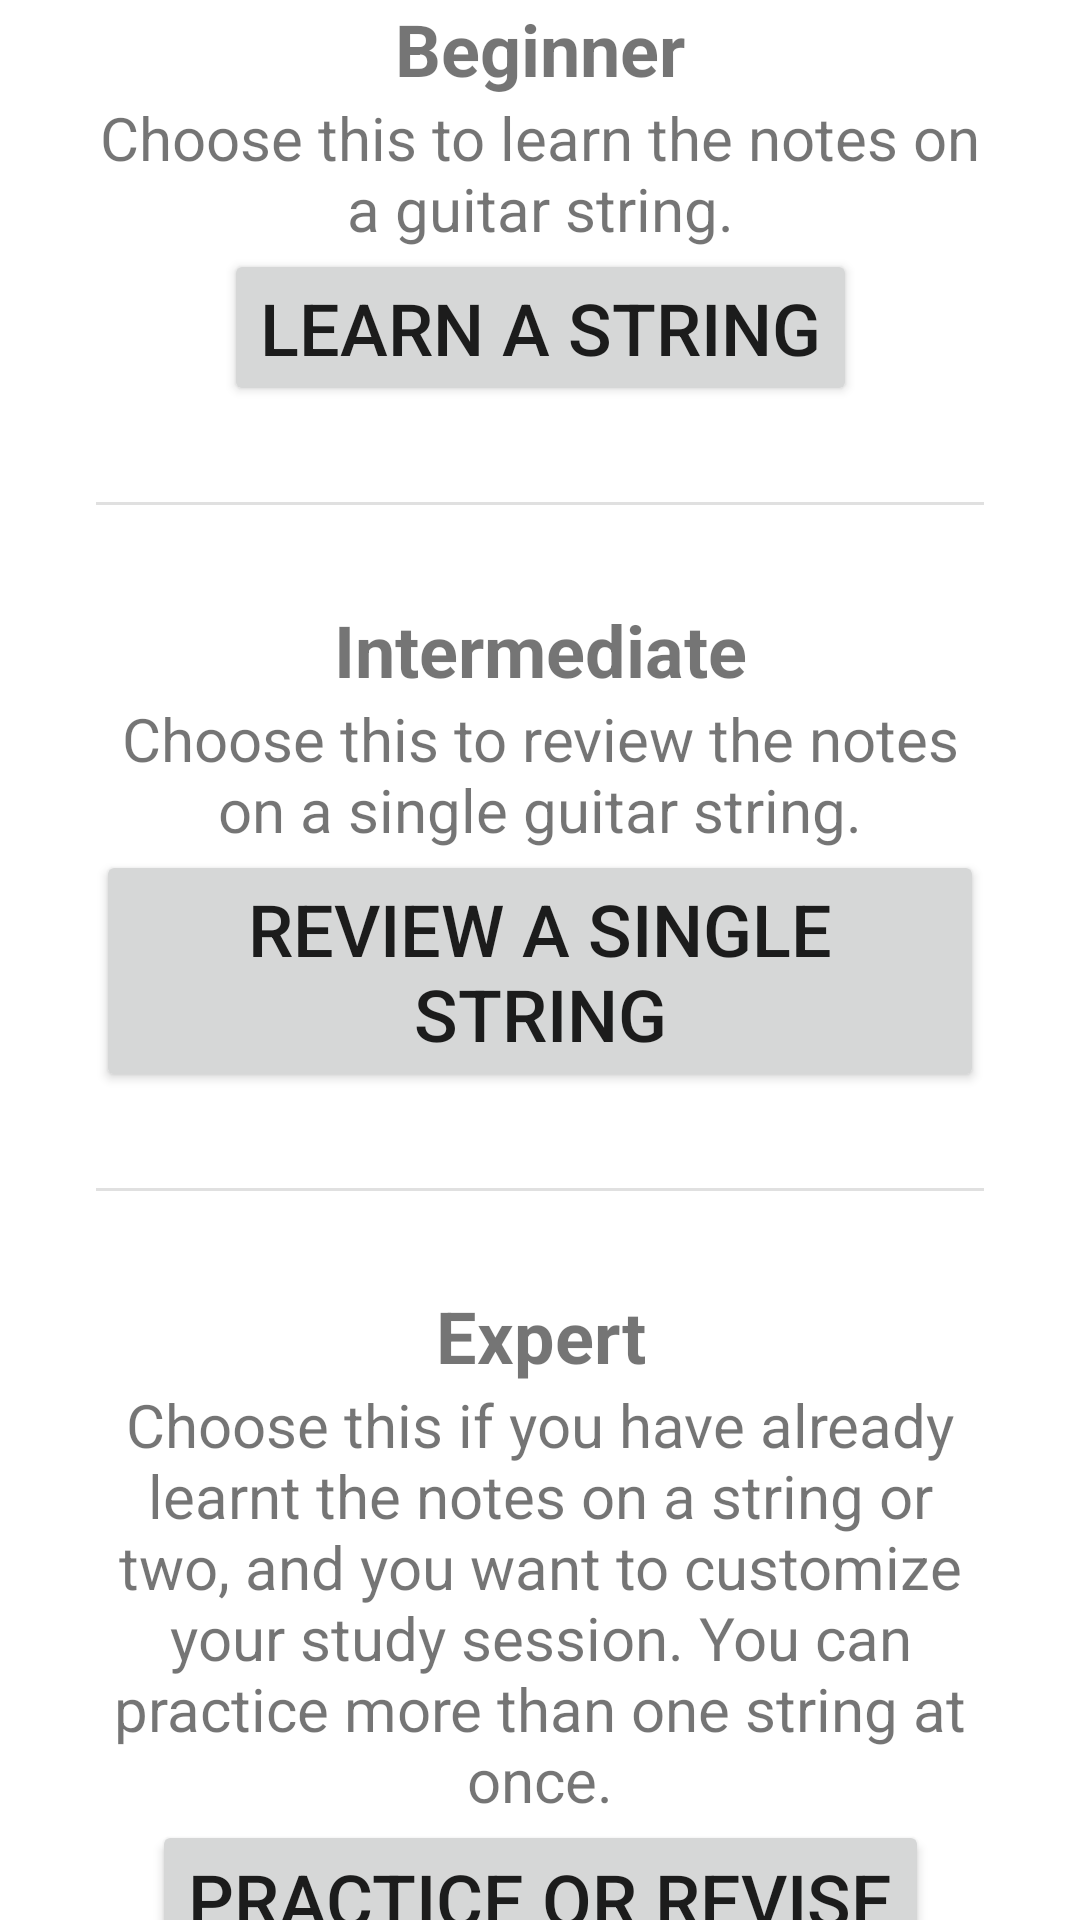

Layout XML and referenced resources for this Android screen:
<!-- AndroidManifest.xml: application theme Theme.GuitarFretboardTrainer -->
<!-- res/layout/activity_learn_or_revise.xml -->
<?xml version="1.0" encoding="utf-8"?>
<androidx.constraintlayout.widget.ConstraintLayout xmlns:android="http://schemas.android.com/apk/res/android"
    xmlns:app="http://schemas.android.com/apk/res-auto"
    xmlns:tools="http://schemas.android.com/tools"
    android:layout_width="match_parent"
    android:layout_height="match_parent"
    android:paddingLeft="32sp"
    android:paddingRight="32sp"
    tools:context=".LearnOrReviseActivity">

    <androidx.constraintlayout.widget.ConstraintLayout
        android:layout_width="wrap_content"
        android:layout_height="wrap_content"
        app:layout_constraintBottom_toBottomOf="parent"
        app:layout_constraintEnd_toEndOf="parent"
        app:layout_constraintStart_toStartOf="parent"
        app:layout_constraintTop_toTopOf="parent">

        <TextView
            android:id="@+id/txt_intermediate_descripton"
            android:layout_width="wrap_content"
            android:layout_height="wrap_content"
            android:text="@string/txt_intermediate_description"
            android:textAlignment="center"
            android:textSize="20sp"
            app:layout_constraintEnd_toEndOf="parent"
            app:layout_constraintStart_toStartOf="parent"
            app:layout_constraintTop_toBottomOf="@+id/txt_intermediate" />

        <TextView
            android:id="@+id/txt_beginner"
            android:layout_width="wrap_content"
            android:layout_height="wrap_content"
            android:text="@string/txt_beginnner"
            android:textAlignment="inherit"
            android:textSize="24sp"
            android:textStyle="bold"
            app:layout_constraintEnd_toEndOf="parent"
            app:layout_constraintStart_toStartOf="parent"
            app:layout_constraintTop_toTopOf="parent" />

        <TextView
            android:id="@+id/txt_intermediate"
            android:layout_width="wrap_content"
            android:layout_height="wrap_content"
            android:layout_marginTop="32dp"
            android:text="@string/txt_intermediate"
            android:textAlignment="inherit"
            android:textSize="24sp"
            android:textStyle="bold"
            app:layout_constraintEnd_toEndOf="parent"
            app:layout_constraintStart_toStartOf="parent"
            app:layout_constraintTop_toBottomOf="@+id/divider3" />

        <TextView
            android:id="@+id/txt_beginner_descripton"
            android:layout_width="wrap_content"
            android:layout_height="wrap_content"
            android:text="@string/txt_beginnner_description"
            android:textAlignment="center"
            android:textSize="20sp"
            app:layout_constraintEnd_toEndOf="parent"
            app:layout_constraintStart_toStartOf="parent"
            app:layout_constraintTop_toBottomOf="@+id/txt_beginner" />

        <Button
            android:id="@+id/btn_learn_a_string"
            android:layout_width="wrap_content"
            android:layout_height="wrap_content"
            android:onClick="beginnerMode"
            android:text="@string/btn_learn_a_string"
            android:textSize="24sp"
            app:layout_constraintEnd_toEndOf="parent"
            app:layout_constraintStart_toStartOf="parent"
            app:layout_constraintTop_toBottomOf="@+id/txt_beginner_descripton" />

        <Button
            android:id="@+id/btn_review_a_string"
            android:layout_width="wrap_content"
            android:layout_height="wrap_content"
            android:onClick="intermediateMode"
            android:text="@string/btn_review_a_string"
            android:textSize="24sp"
            app:layout_constraintEnd_toEndOf="parent"
            app:layout_constraintStart_toStartOf="parent"
            app:layout_constraintTop_toBottomOf="@+id/txt_intermediate_descripton" />

        <TextView
            android:id="@+id/txt_expert"
            android:layout_width="wrap_content"
            android:layout_height="wrap_content"
            android:layout_marginTop="32dp"
            android:text="@string/txt_expert"
            android:textAlignment="center"
            android:textSize="24sp"
            android:textStyle="bold"
            app:layout_constraintEnd_toEndOf="parent"
            app:layout_constraintStart_toStartOf="parent"
            app:layout_constraintTop_toBottomOf="@+id/divider5" />

        <TextView
            android:id="@+id/txt_expert_description"
            android:layout_width="wrap_content"
            android:layout_height="wrap_content"
            android:text="@string/txt_expert_descripton"
            android:textAlignment="center"
            android:textSize="20sp"
            app:layout_constraintEnd_toEndOf="parent"
            app:layout_constraintStart_toStartOf="parent"
            app:layout_constraintTop_toBottomOf="@+id/txt_expert" />

        <Button
            android:id="@+id/btn_revise"
            android:layout_width="wrap_content"
            android:layout_height="wrap_content"
            android:onClick="expertMode"
            android:text="@string/btn_revise"
            android:textSize="24sp"
            app:layout_constraintEnd_toEndOf="parent"
            app:layout_constraintStart_toStartOf="parent"
            app:layout_constraintTop_toBottomOf="@+id/txt_expert_description" />

        <View
            android:id="@+id/divider3"
            android:layout_width="0dp"
            android:layout_height="1dp"
            android:layout_marginTop="32dp"
            android:background="?android:attr/listDivider"
            app:layout_constraintEnd_toEndOf="parent"
            app:layout_constraintStart_toStartOf="parent"
            app:layout_constraintTop_toBottomOf="@+id/btn_learn_a_string" />

        <View
            android:id="@+id/divider5"
            android:layout_width="0dp"
            android:layout_height="1dp"
            android:layout_marginTop="32dp"
            android:background="?android:attr/listDivider"
            app:layout_constraintEnd_toEndOf="parent"
            app:layout_constraintStart_toStartOf="parent"
            app:layout_constraintTop_toBottomOf="@+id/btn_review_a_string" />

    </androidx.constraintlayout.widget.ConstraintLayout>
</androidx.constraintlayout.widget.ConstraintLayout>
<!-- resources referenced by this layout -->
<resources>
  <string name="btn_learn_a_string">Learn A String</string>
  <string name="btn_review_a_string">Review A Single String</string>
  <string name="btn_revise">Practice or Revise</string>
  <string name="txt_beginnner">Beginner</string>
  <string name="txt_beginnner_description">Choose this to learn the notes on a guitar string.</string>
  <string name="txt_expert">Expert</string>
  <string name="txt_expert_descripton">Choose this if you have already learnt the notes on a string or two, and you want to customize your study session. You can practice more than one string at once.</string>
  <string name="txt_intermediate">Intermediate</string>
  <string name="txt_intermediate_description">Choose this to review the notes on a single guitar string.</string>
  <style name="Theme.GuitarFretboardTrainer" parent="Theme.MaterialComponents.DayNight.DarkActionBar">
          
          <item name="colorPrimary">@color/purple_500</item>
          <item name="colorPrimaryVariant">@color/purple_700</item>
          <item name="colorOnPrimary">@color/white</item>
          
          <item name="colorSecondary">@color/teal_200</item>
          <item name="colorSecondaryVariant">@color/teal_700</item>
          <item name="colorOnSecondary">@color/black</item>
          
          <item name="android:statusBarColor" tools:targetApi="l">?attr/colorPrimaryVariant</item>
          
      </style>
  <color name="purple_500">#FF6200EE</color>
  <color name="purple_700">#FF3700B3</color>
  <color name="white">#FFFFFFFF</color>
  <color name="teal_200">#FF03DAC5</color>
  <color name="teal_700">#FF018786</color>
  <color name="black">#FF000000</color>
</resources>
